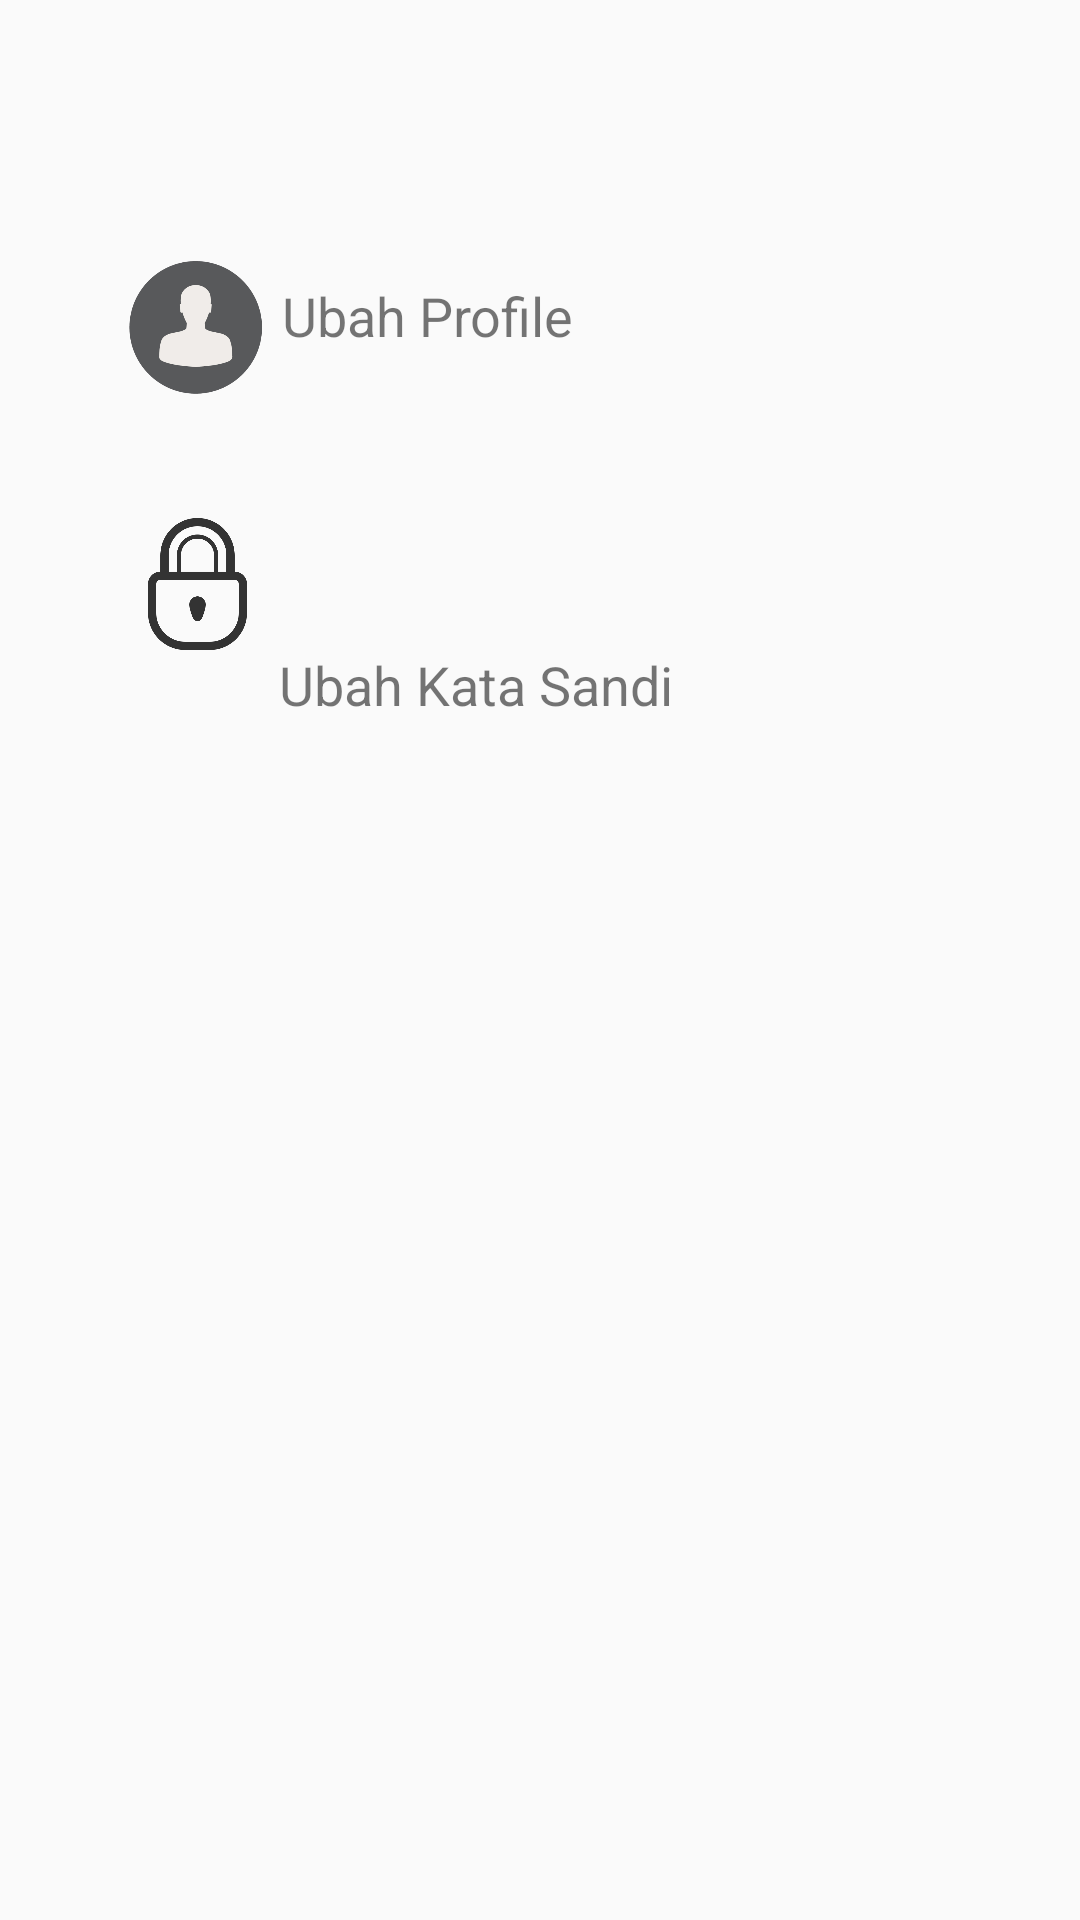

Produce the Android XML layout that renders to this screen, including the resource entries it uses.
<!-- AndroidManifest.xml: application theme AppTheme -->
<!-- res/layout/activity_pengaturan.xml -->
<?xml version="1.0" encoding="utf-8"?>
<android.support.constraint.ConstraintLayout xmlns:android="http://schemas.android.com/apk/res/android"
    xmlns:app="http://schemas.android.com/apk/res-auto"
    xmlns:tools="http://schemas.android.com/tools"
    android:layout_width="match_parent"
    android:layout_height="match_parent"
    tools:context=".PengaturanActivity"
    tools:layout_editor_absoluteY="25dp">

    <ImageView
        android:id="@+id/imgPerson_Setting"
        android:layout_width="56dp"
        android:layout_height="48dp"
        android:layout_marginBottom="8dp"
        android:layout_marginEnd="8dp"
        android:layout_marginStart="8dp"
        android:layout_marginTop="8dp"
        app:layout_constraintBottom_toBottomOf="parent"
        app:layout_constraintEnd_toEndOf="parent"
        app:layout_constraintHorizontal_bias="0.102"
        app:layout_constraintStart_toStartOf="parent"
        app:layout_constraintTop_toTopOf="parent"
        app:layout_constraintVertical_bias="0.133"
        app:srcCompat="@drawable/person" />

    <ImageView
        android:id="@+id/imgLock_Setting"
        android:layout_width="57dp"
        android:layout_height="44dp"
        android:layout_marginBottom="8dp"
        android:layout_marginEnd="8dp"
        android:layout_marginStart="8dp"
        android:layout_marginTop="8dp"
        app:layout_constraintBottom_toBottomOf="parent"
        app:layout_constraintEnd_toEndOf="parent"
        app:layout_constraintHorizontal_bias="0.102"
        app:layout_constraintStart_toStartOf="parent"
        app:layout_constraintTop_toTopOf="parent"
        app:layout_constraintVertical_bias="0.284"
        app:srcCompat="@drawable/lock" />

    <TextView
        android:id="@+id/txtUbahKataSandi_Pengaturan"
        android:layout_width="174dp"
        android:layout_height="31dp"
        android:layout_marginBottom="304dp"
        android:layout_marginEnd="8dp"
        android:layout_marginStart="8dp"
        android:layout_marginTop="8dp"
        android:text="Ubah Kata Sandi"
        android:textAlignment="viewStart"
        android:textSize="18sp"
        app:layout_constraintBottom_toBottomOf="parent"
        app:layout_constraintEnd_toEndOf="parent"
        app:layout_constraintStart_toStartOf="parent"
        app:layout_constraintTop_toTopOf="parent"
        app:layout_constraintVertical_bias="0.7"
        android:onClick="txtUbahKataSandi_Pengaturan"/>

    <TextView
        android:id="@+id/txtUbahProfile_Pengaturan"
        android:layout_width="172dp"
        android:layout_height="30dp"
        android:layout_marginBottom="8dp"
        android:layout_marginEnd="8dp"
        android:layout_marginStart="8dp"
        android:layout_marginTop="8dp"
        android:text="Ubah Profile"
        android:textAlignment="viewStart"
        android:textSize="18sp"
        app:layout_constraintBottom_toBottomOf="parent"
        app:layout_constraintEnd_toEndOf="parent"
        app:layout_constraintStart_toStartOf="parent"
        app:layout_constraintTop_toTopOf="parent"
        app:layout_constraintVertical_bias="0.143" />

</android.support.constraint.ConstraintLayout>
<!-- resources referenced by this layout -->
<resources>
  <!-- drawable lock: png bitmap (drawable, 19759 bytes) -->
  <!-- drawable person: png bitmap (drawable, 39052 bytes) -->
  <style name="AppTheme" parent="Theme.AppCompat.Light.DarkActionBar">
          
          <item name="colorPrimary">@color/red</item>
          <item name="colorPrimaryDark">@color/colorPrimaryDark</item>
          <item name="colorAccent">@color/colorAccent</item>
      </style>
  <color name="red">#e84118</color>
  <color name="colorPrimaryDark">#303F9F</color>
  <color name="colorAccent">#ff4081</color>
</resources>
